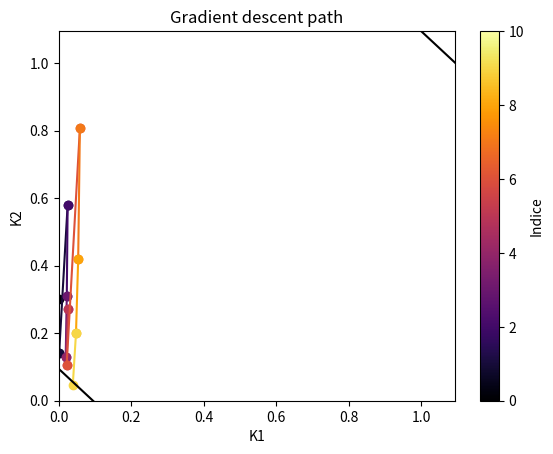

Source code (Python):
import numpy as np
import matplotlib.pyplot as plt

"""
Printing gradient descent for a scalar infinite horizon (IH) linear quadratic (LQ) game.
"""

def compute_gradient( a, q, r, ki, kj ):

    grad = ( 2*r*( a - kj )*( ki**2 ) + 2*( r + q - r*( ( a - kj )**2 ) )*ki - 2*( a - kj )*q )/( ( 1 - ( a - ki - kj )**2 )**2 )

    return grad


if __name__ == '__main__':
    
    print("-------------------------------------------------------------------------------------")
    #____________________________________________________________________________________________________________________
    #### Parameters

    # System variable - it is assumed to be positive: a > 0
    a = 1.0947
    b1 = 0.10254
    b2 = 0.045934

    # Cost functions parameters - all of them are assumed to be positive
    q1 = 0.11112
    q2 = 0.25806
    r1 = 0.40872 / ( b1**2 )
    r2 = 0.5949 / ( b2**2 )

    # Parameters for the gradient descent
    eta = 0.001  #step size
    eta1 = eta
    eta2 = eta
    epsilon = 0.01
    max_iteration = 1000

    k1 = 0
    k2 = 0.3
    path = np.array([[k1],[k2]])

     # check that the initial point is stable
    if abs(a - k1 - k2) < 1:
        stable = 1
    else:
        stable = 0

    # initialize parameters
    grad1 = 2*epsilon
    grad2 = 2*epsilon
    i = 0

    while abs(grad1) + abs(grad2) > epsilon and stable == 1 and i < max_iteration:

        i = i + 1
        # recompute the gradient
        grad1 = compute_gradient(a,q1,r1,k1,k2)
        grad2 = compute_gradient(a,q2,r2,k2,k1)

        # gradient descent
        k1 = k1 - eta1*grad1
        k2 = k2 - eta2*grad2

        # check stability
        if abs(a - k1 - k2) >= 1:
            stable = 0

        # save the value
        path = np.concatenate( (path, np.array([[k1],[k2]]) ), axis=1 )


    ################
    #  print the path
    indices = np.arange(len(path[0,:]))
    colormap = plt.cm.inferno
    colors = colormap(indices / max(indices))
    fig, ax = plt.subplots()
    for i in range(len(path[0,:]) - 1):
        ax.plot(path[0,i:i+2], path[1,i:i+2], marker='o', color=colors[i])
    
    # Color bar
    sm = plt.cm.ScalarMappable(cmap=colormap, norm=plt.Normalize(vmin=0, vmax=max(indices)))
    cbar = fig.colorbar(sm, ax=ax)
    cbar.set_label('Indice')

    # Define the x range
    x = np.linspace(0, a, 1000)

    # Define the lines delimiting the stabelizing policies region
    linear_upper = a + 1 - x  # limit above
    linear_lower = a - 1 - x  # limit below

    plt.plot(x, linear_upper, label='$a + 1 - k_1$', color='black', linestyle='-')
    plt.plot(x, linear_lower, label='$a - 1 - k_1$', color='black', linestyle='-')

    # Titles
    plt.title('Gradient descent path')
    plt.xlabel('K1')
    plt.ylabel('K2')
    plt.xlim(0, a)
    plt.ylim(0, a)

    # Plot
    plt.show()